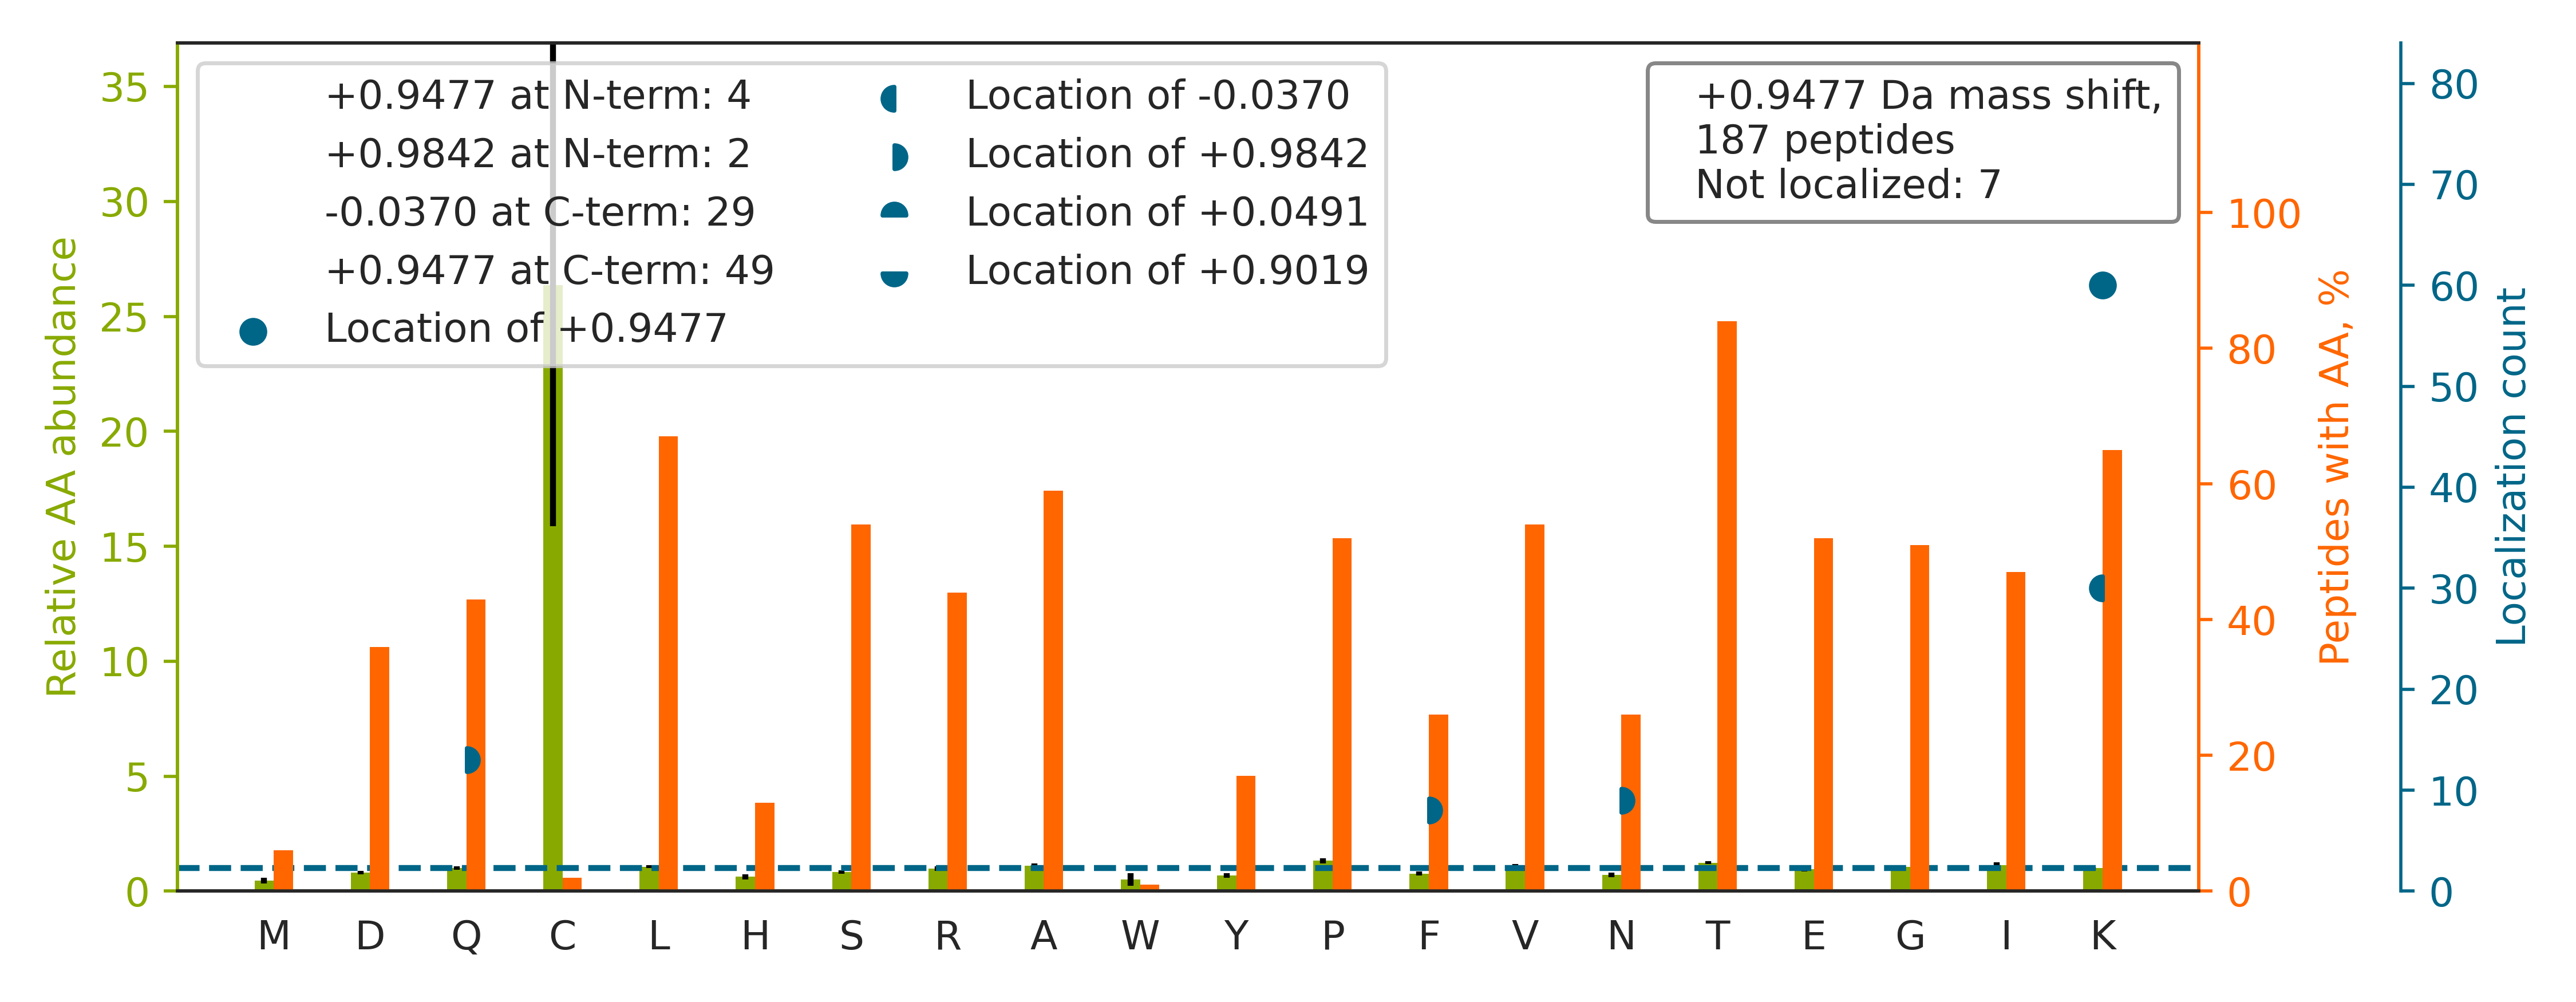

The file beside this chart, header and first rows:
top isoform	localization score	spectrum
TPVEVPVGGFK[+1]	1.0	20160929_QE1_nlc1_BTW_SA_hs_HELA_S_Exp3_…
TTITTTTTSSSGLGSPMIVGSPR		20160929_QE1_nlc1_BTW_SA_hs_HELA_S_Exp3_…
TTTAAAVASTGPSSR		20160929_QE1_nlc1_BTW_SA_hs_HELA_S_Exp3_…
TLRLAGTQPLEVLEAVQR		20160929_QE1_nlc1_BTW_SA_hs_HELA_S_Exp3_…
TPPYADPSLQAPVR		20160929_QE1_nlc1_BTW_SA_hs_HELA_S_Exp3_…
TGQ[+1]APGYSYTAANK[-0]	0.1147	20160929_QE1_nlc1_BTW_SA_hs_HELA_S_Exp3_…
TVTAAGAEN[+1]IQQK[-0]	0.109	20160929_QE1_nlc1_BTW_SA_hs_HELA_S_Exp3_…
VAGQ[+1]DGSVVQFK[-0]	0.9912	20160929_QE1_nlc1_BTW_SA_hs_HELA_S_Exp3_…
TPLLLMLGQEDR		20160929_QE1_nlc1_BTW_SA_hs_HELA_S_Exp3_…
N[+1]IEDVIAQGIGK[-0]	0.6511	20160929_QE1_nlc1_BTW_SA_hs_HELA_S_Exp3_…
TDIF[+1]GVEETAIGK[-0]	0.8898	20160929_QE1_nlc1_BTW_SA_hs_HELA_S_Exp3_…
TTPSYVAFTDTER		20160929_QE1_nlc1_BTW_SA_hs_HELA_S_Exp3_…
HLAGLGLTEAIDK[+1]	1.0	20160929_QE1_nlc1_BTW_SA_hs_HELA_S_Exp3_…
VTADVINAAEK[+1]	1.0	20160929_QE1_nlc1_BTW_SA_hs_HELA_S_Exp3_…
TALPAQSAATLPAR		20160929_QE1_nlc1_BTW_SA_hs_HELA_S_Exp3_…
TETILPPESENPK[+1]	1.0	20160929_QE1_nlc1_BTW_SA_hs_HELA_S_Exp3_…
TTPSVVAFTADGER		20160929_QE1_nlc1_BTW_SA_hs_HELA_S_Exp3_…
TEVEQ[+1]QRDLTSQFLK[-0]	0.8366	20160929_QE1_nlc1_BTW_SA_hs_HELA_S_Exp3_…
TSPSSPAPLPHQEATPR		20160929_QE1_nlc1_BTW_SA_hs_HELA_S_Exp3_…
TINLYPLTNYTFGTK		20160929_QE1_nlc1_BTW_SA_hs_HELA_S_Exp3_…
ILIANTGMDTDK		20160929_QE1_nlc1_BTW_SA_hs_HELA_S_Exp3_…
TSSGDPPSPLVK[+1]	1.0	20160929_QE1_nlc1_BTW_SA_hs_HELA_S_Exp3_…
TWNDPSVQQDIK		20160929_QE1_nlc1_BTW_SA_hs_HELA_S_Exp3_…
TF[+1]TTQETITNAETAK[-0]	0.1801	20160929_QE1_nlc1_BTW_SA_hs_HELA_S_Exp3_…
SLSSSLDDTEVK[+1]	1.0	20160929_QE1_nlc1_BTW_SA_hs_HELA_S_Exp3_…
TSIAIDTIINQK		20160929_QE1_nlc1_BTW_SA_hs_HELA_S_Exp3_…
SSSSSSQ[+1]PEHSAMLVSTAASPSLIK[-0]	1.0	20160929_QE1_nlc1_BTW_SA_hs_HELA_S_Exp3_…
TGAVYVAEIGAK[+1]	1.0	20160929_QE1_nlc1_BTW_SA_hs_HELA_S_Exp3_…
HIAEEADR		20160929_QE1_nlc1_BTW_SA_hs_HELA_S_Exp3_…
TGQAAELGGLLK[+1]	1.0	20160929_QE1_nlc1_BTW_SA_hs_HELA_S_Exp3_…
TAVETAVLLLR		20160929_QE1_nlc1_BTW_SA_hs_HELA_S_Exp3_…
TAEISSTALR		20160929_QE1_nlc1_BTW_SA_hs_HELA_S_Exp3_…
TSLGSDSSTQAK[+1]	1.0	20160929_QE1_nlc1_BTW_SA_hs_HELA_S_Exp3_…
TEVSLTLTNK[+1]	1.0	20160929_QE1_nlc1_BTW_SA_hs_HELA_S_Exp3_…
TDTLEDLF[+1]PTTK[-0]	0.8739	20160929_QE1_nlc1_BTW_SA_hs_HELA_S_Exp3_…
THSQLLIIDR		20160929_QE1_nlc1_BTW_SA_hs_HELA_S_Exp3_…
TPTSSPASSPLVAK[+1]	1.0	20160929_QE1_nlc1_BTW_SA_hs_HELA_S_Exp3_…
HADIVTTTTHK[+1]	1.0	20160929_QE1_nlc1_BTW_SA_hs_HELA_S_Exp3_…
SQTDQLVLIFAGK		20160929_QE1_nlc1_BTW_SA_hs_HELA_S_Exp3_…
HPENYDLATLK[+1]	1.0	20160929_QE1_nlc1_BTW_SA_hs_HELA_S_Exp3_…
SLIVAGLGDGSIR		20160929_QE1_nlc1_BTW_SA_hs_HELA_S_Exp3_…
TTPDVIFVFGFR		20160929_QE1_nlc1_BTW_SA_hs_HELA_S_Exp3_…
TLHGSALFQR		20160929_QE1_nlc1_BTW_SA_hs_HELA_S_Exp3_…
TEEAFPGGPLGALR		20160929_QE1_nlc1_BTW_SA_hs_HELA_S_Exp3_…
TVTAMDVVYALK[+1]R	1.0	20160929_QE1_nlc1_BTW_SA_hs_HELA_S_Exp3_…
TSLLNTQPPR		20160929_QE1_nlc1_BTW_SA_hs_HELA_S_Exp3_…
TN[+1]IDESAMPPPPPQGVK[-0]	0.9916	20160929_QE1_nlc1_BTW_SA_hs_HELA_S_Exp3_…
TDAVLPLTVAEVQK[+1]	1.0	20160929_QE1_nlc1_BTW_SA_hs_HELA_S_Exp3_…
SAKPTK[+1]PAASDLPVPAEGVR	0.002756	20160929_QE1_nlc1_BTW_SA_hs_HELA_S_Exp3_…
IRFQESEERPK[+1]	1.0	20160929_QE1_nlc1_BTW_SA_hs_HELA_S_Exp3_…
HEILLSQSVR		20160929_QE1_nlc1_BTW_SA_hs_HELA_S_Exp3_…
TLRPALVGVVK[+1]	1.0	20160929_QE1_nlc1_BTW_SA_hs_HELA_S_Exp3_…
SGDSEVYQ[+1]LGDVSQK[-0]	0.3407	20160929_QE1_nlc1_BTW_SA_hs_HELA_S_Exp3_…
TVITEEFK[+1]VPDK	0.9693	20160929_QE1_nlc1_BTW_SA_hs_HELA_S_Exp3_…
TPLHEIALSIK[+1]	1.0	20160929_QE1_nlc1_BTW_SA_hs_HELA_S_Exp3_…
TVEVLEPEVTK[+1]	1.0	20160929_QE1_nlc1_BTW_SA_hs_HELA_S_Exp3_…
YQAVTATLEEK		20160929_QE1_nlc1_BTW_SA_hs_HELA_S_Exp3_…
TLEQLAQQGK[+1]	0.5207	20160929_QE1_nlc1_BTW_SA_hs_HELA_S_Exp3_…
HQTLQGVAFPISR		20160929_QE1_nlc1_BTW_SA_hs_HELA_S_Exp3_…
TLESSIQGLR		20160929_QE1_nlc1_BTW_SA_hs_HELA_S_Exp3_…
... 127 more rows
